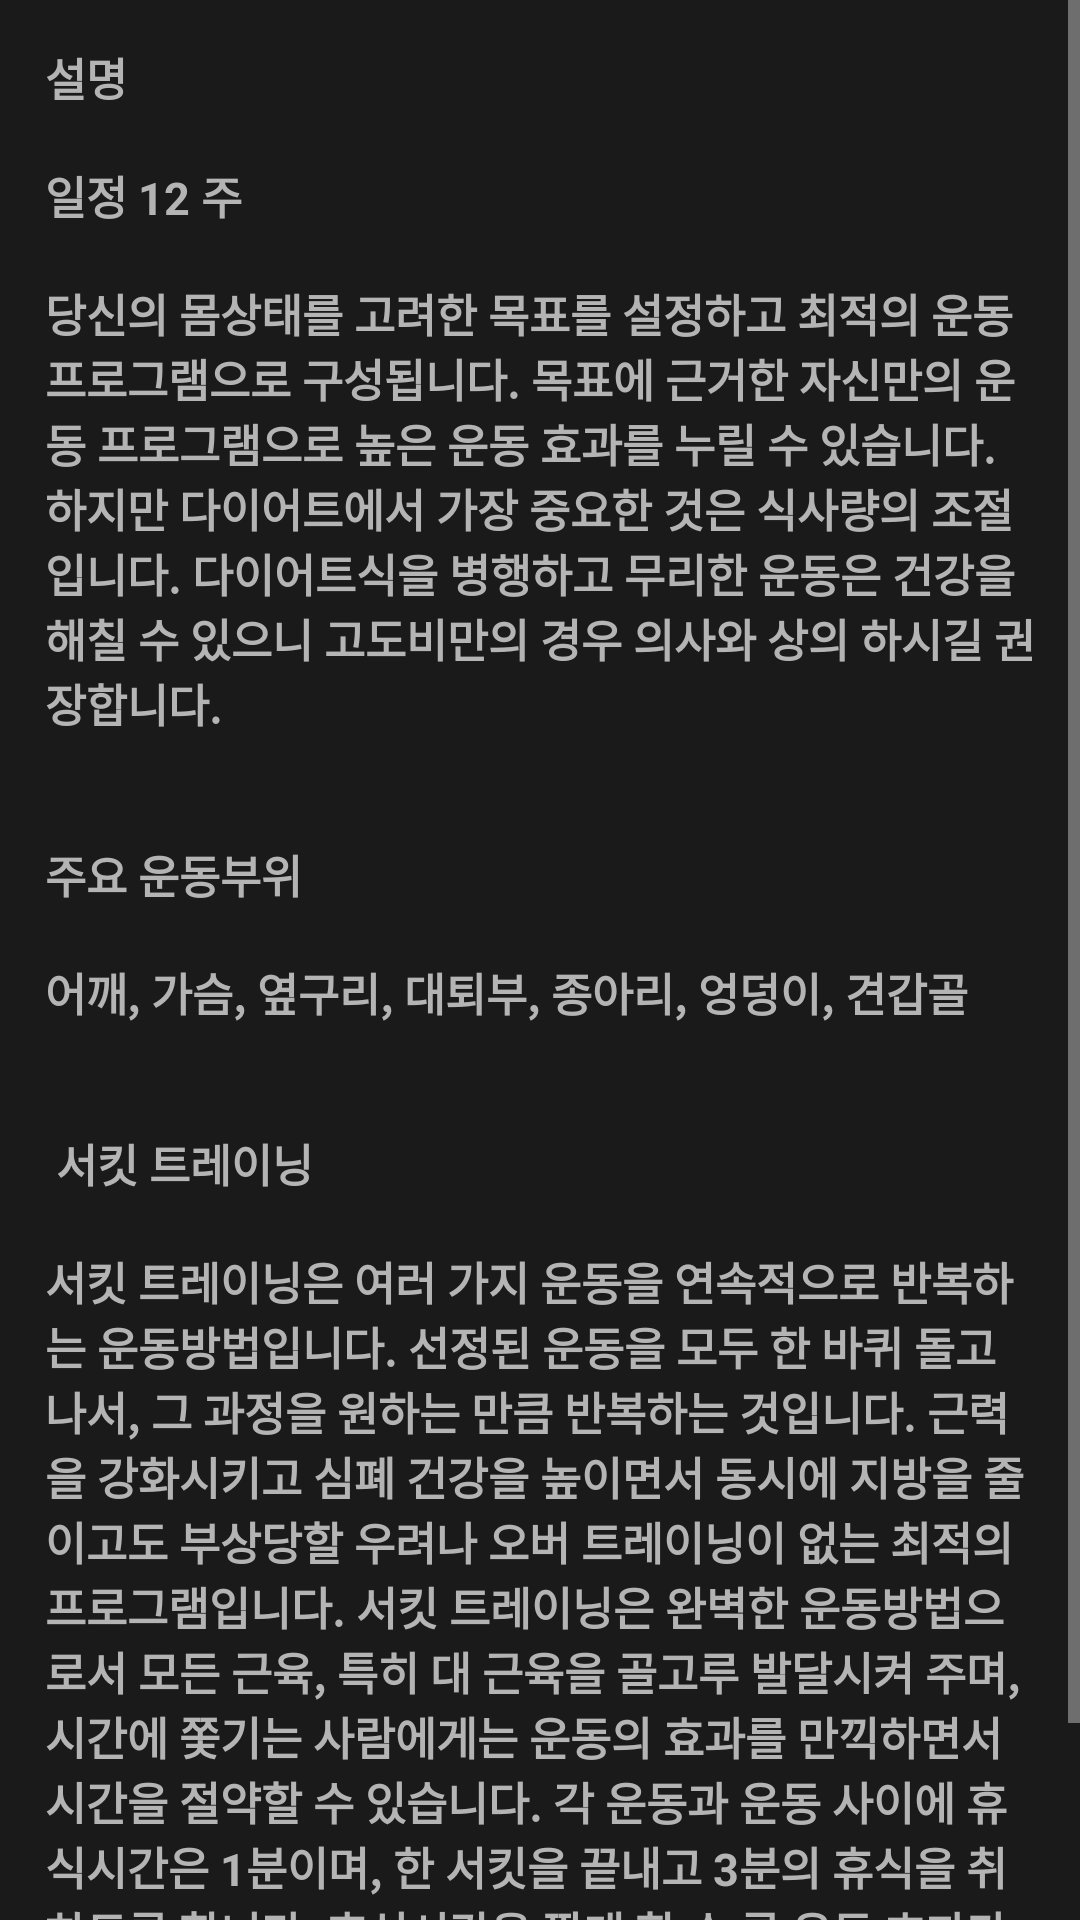

The Android layout XML behind this screen, and the referenced resources:
<!-- AndroidManifest.xml: application theme Theme.Project1001 -->
<!-- res/layout/w_program1.xml -->
<?xml version="1.0" encoding="utf-8"?>
<LinearLayout xmlns:android="http://schemas.android.com/apk/res/android"
    android:layout_width="match_parent"
    android:layout_height="match_parent"
    xmlns:tools="http://schemas.android.com/tools">
    <ScrollView xmlns:android="http://schemas.android.com/apk/res/android"
        android:id="@+id/popup"
        android:layout_width="match_parent"
        android:layout_height="match_parent"
        android:background="#191A19"
        android:orientation="vertical"
        tools:context=".program.xml">
        <LinearLayout
            android:layout_width="fill_parent"
            android:layout_height="fill_parent"
            android:orientation="vertical" >
            <TextView
                android:layout_width="wrap_content"
                android:layout_height="wrap_content"
                android:textColor="#B4B4B4"
                android:layout_gravity="center"
                android:textSize="15sp"
                android:textStyle="bold"
                android:typeface="normal"
                android:text="@string/program1"
                android:padding="15dp" />

        </LinearLayout>
    </ScrollView>

</LinearLayout>
<!-- resources referenced by this layout -->
<resources>
  <string name="program1">설명\n\n일정 12 주\n\n당신의 몸상태를 고려한 목표를 설정하고 최적의 운동 프로그램으로 구성됩니다. 목표에 근거한 자신만의 운동 프로그램으로 높은 운동 효과를 누릴 수 있습니다.\n하지만 다이어트에서 가장 중요한 것은 식사량의 조절입니다. 다이어트식을 병행하고 무리한 운동은 건강을 해칠 수 있으니 고도비만의 경우 의사와 상의 하시길 권장합니다.\n\n\n주요 운동부위\n\n어깨, 가슴, 옆구리, 대퇴부, 종아리, 엉덩이, 견갑골\n\n\n 서킷 트레이닝\n\n서킷 트레이닝은 여러 가지 운동을 연속적으로 반복하는 운동방법입니다. 선정된 운동을 모두 한 바퀴 돌고 나서, 그 과정을 원하는 만큼 반복하는 것입니다. 근력을 강화시키고 심폐 건강을 높이면서 동시에 지방을 줄이고도 부상당할 우려나 오버 트레이닝이 없는 최적의 프로그램입니다. 서킷 트레이닝은 완벽한 운동방법으로서 모든 근육, 특히 대 근육을 골고루 발달시켜 주며, 시간에 쫓기는 사람에게는 운동의 효과를 만끽하면서 시간을 절약할 수 있습니다. 각 운동과 운동 사이에 휴식시간은 1분이며, 한 서킷을 끝내고 3분의 휴식을 취하도록 합니다. 휴식시간을 짧게 할 수 록 운동 효과가 올라가지만 자신의 몸 상태를 고려하여 휴식 시간을 조절하기 바랍니다.</string>
  <style name="Theme.Project1001" parent="Theme.AppCompat.NoActionBar">
          
          <item name="colorPrimary">@color/purple_500</item>
          <item name="colorPrimaryVariant">@color/purple_700</item>
          <item name="colorOnPrimary">@color/white</item>
          
          <item name="colorSecondary">@color/teal_200</item>
          <item name="colorSecondaryVariant">@color/teal_700</item>
          <item name="colorOnSecondary">@color/black</item>
          
          <item name="android:statusBarColor">?attr/colorPrimaryVariant</item>
          
      </style>
  <color name="purple_500">#FF6200EE</color>
  <color name="purple_700">#FF3700B3</color>
  <color name="white">#FFFFFFFF</color>
  <color name="teal_200">#FF03DAC5</color>
  <color name="teal_700">#FF018786</color>
  <color name="black">#FF000000</color>
</resources>
